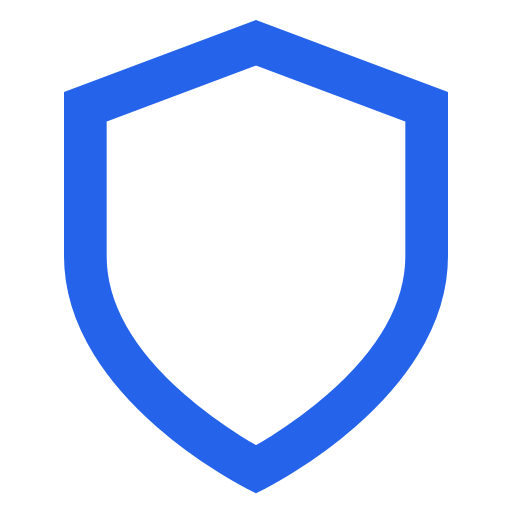
t = 0.00 s
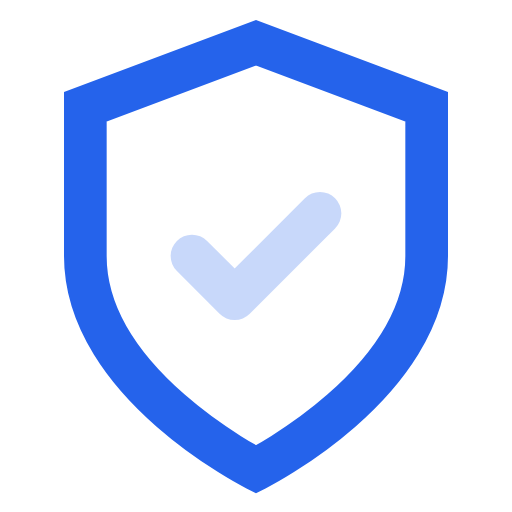
t = 0.25 s
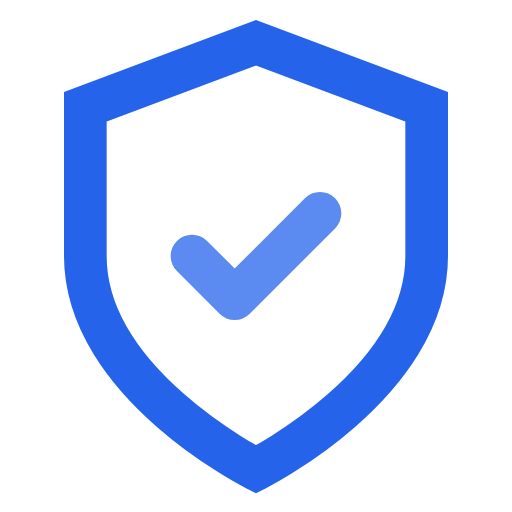
t = 0.75 s
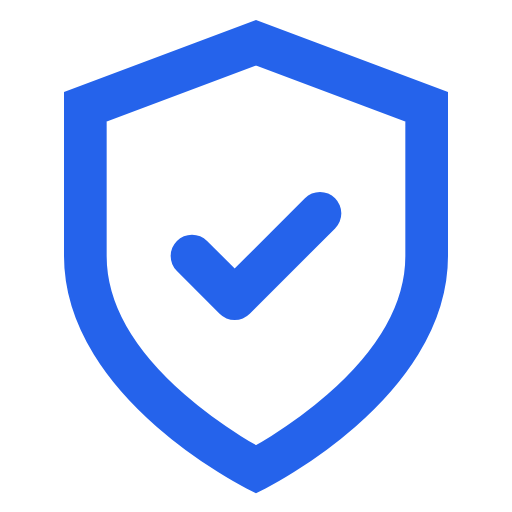
t = 1.00 s
t = 1.25 s: frame unchanged from t = 0.75 s, image omitted
t = 1.75 s: frame unchanged from t = 0.25 s, image omitted

The animated SVG that drew these frames (rendered in a browser with its animation timeline set to each time). Animation: 1 SMIL element (animate=1); one cycle of 2.00 s, repeats indefinitely.

<svg width="32" height="32" viewBox="0 0 24 24" fill="none" xmlns="http://www.w3.org/2000/svg">
  <path d="M12 22s8-4 8-10V5l-8-3-8 3v7c0 6 8 10 8 10z" stroke="#2563eb" stroke-width="2" fill="none"/>
  <path d="M9 12L11 14L15 10" stroke="#2563eb" stroke-width="2" stroke-linecap="round" stroke-linejoin="round">
    <animate attributeName="opacity" values="0;1;0" dur="2s" repeatCount="indefinite"/>
  </path>
</svg>
